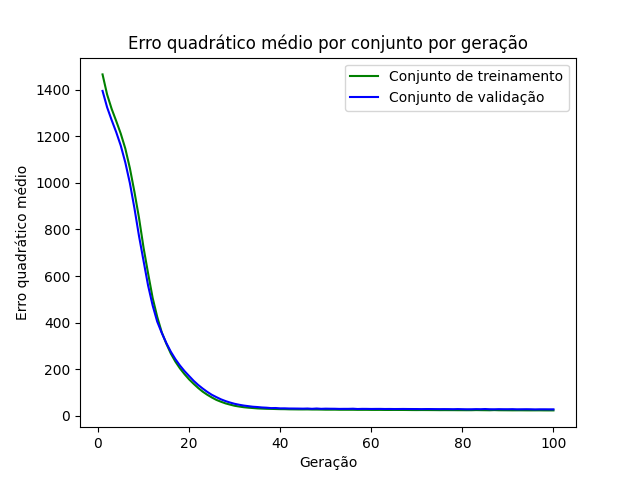

The data file committed next to this chart (first rows):
epoch, loss_train, loss_val
1, 1466, 1395
2, 1380, 1325
3, 1318, 1270
4, 1266, 1218
5, 1212, 1160
6, 1147, 1088
7, 1063, 999.3
8, 961.7, 891.6
9, 850.5, 772.4
10, 722, 665.4
11, 611.5, 559.1
12, 506, 473.7
13, 424.9, 404.3
14, 358.3, 355.7
15, 309.6, 312.3
16, 266.8, 274.5
17, 232.1, 242.8
18, 203.2, 215.4
19, 178.4, 191.6
20, 156.2, 170.6
21, 137, 149.9
22, 119.1, 132
23, 103.1, 116.5
24, 89.88, 102.2
25, 78.26, 89.71
26, 67.89, 79.71
27, 60.02, 70.37
28, 52.94, 62.85
29, 47.65, 56.49
30, 42.68, 51.09
31, 39.38, 47.02
32, 36.5, 43.63
33, 34.52, 41.03
34, 33, 38.57
35, 31.41, 37.22
36, 30.49, 35.4
37, 29.76, 34.37
38, 29.3, 32.66
39, 28.7, 33
40, 28.18, 31.54
41, 28.02, 31.62
42, 27.4, 30.9
43, 27.26, 30.82
44, 27.02, 30.6
45, 26.96, 30.27
46, 27.05, 30.83
47, 26.59, 29.62
48, 26.56, 30.92
49, 26.35, 29.54
50, 25.93, 30.25
51, 25.92, 29.92
52, 25.98, 29.8
53, 25.58, 29.22
54, 25.6, 29.41
55, 25.54, 29.43
56, 25.54, 30.01
57, 25.23, 28.78
58, 25.25, 29.37
59, 25.27, 29.28
60, 25.01, 28.95
... 40 more rows
